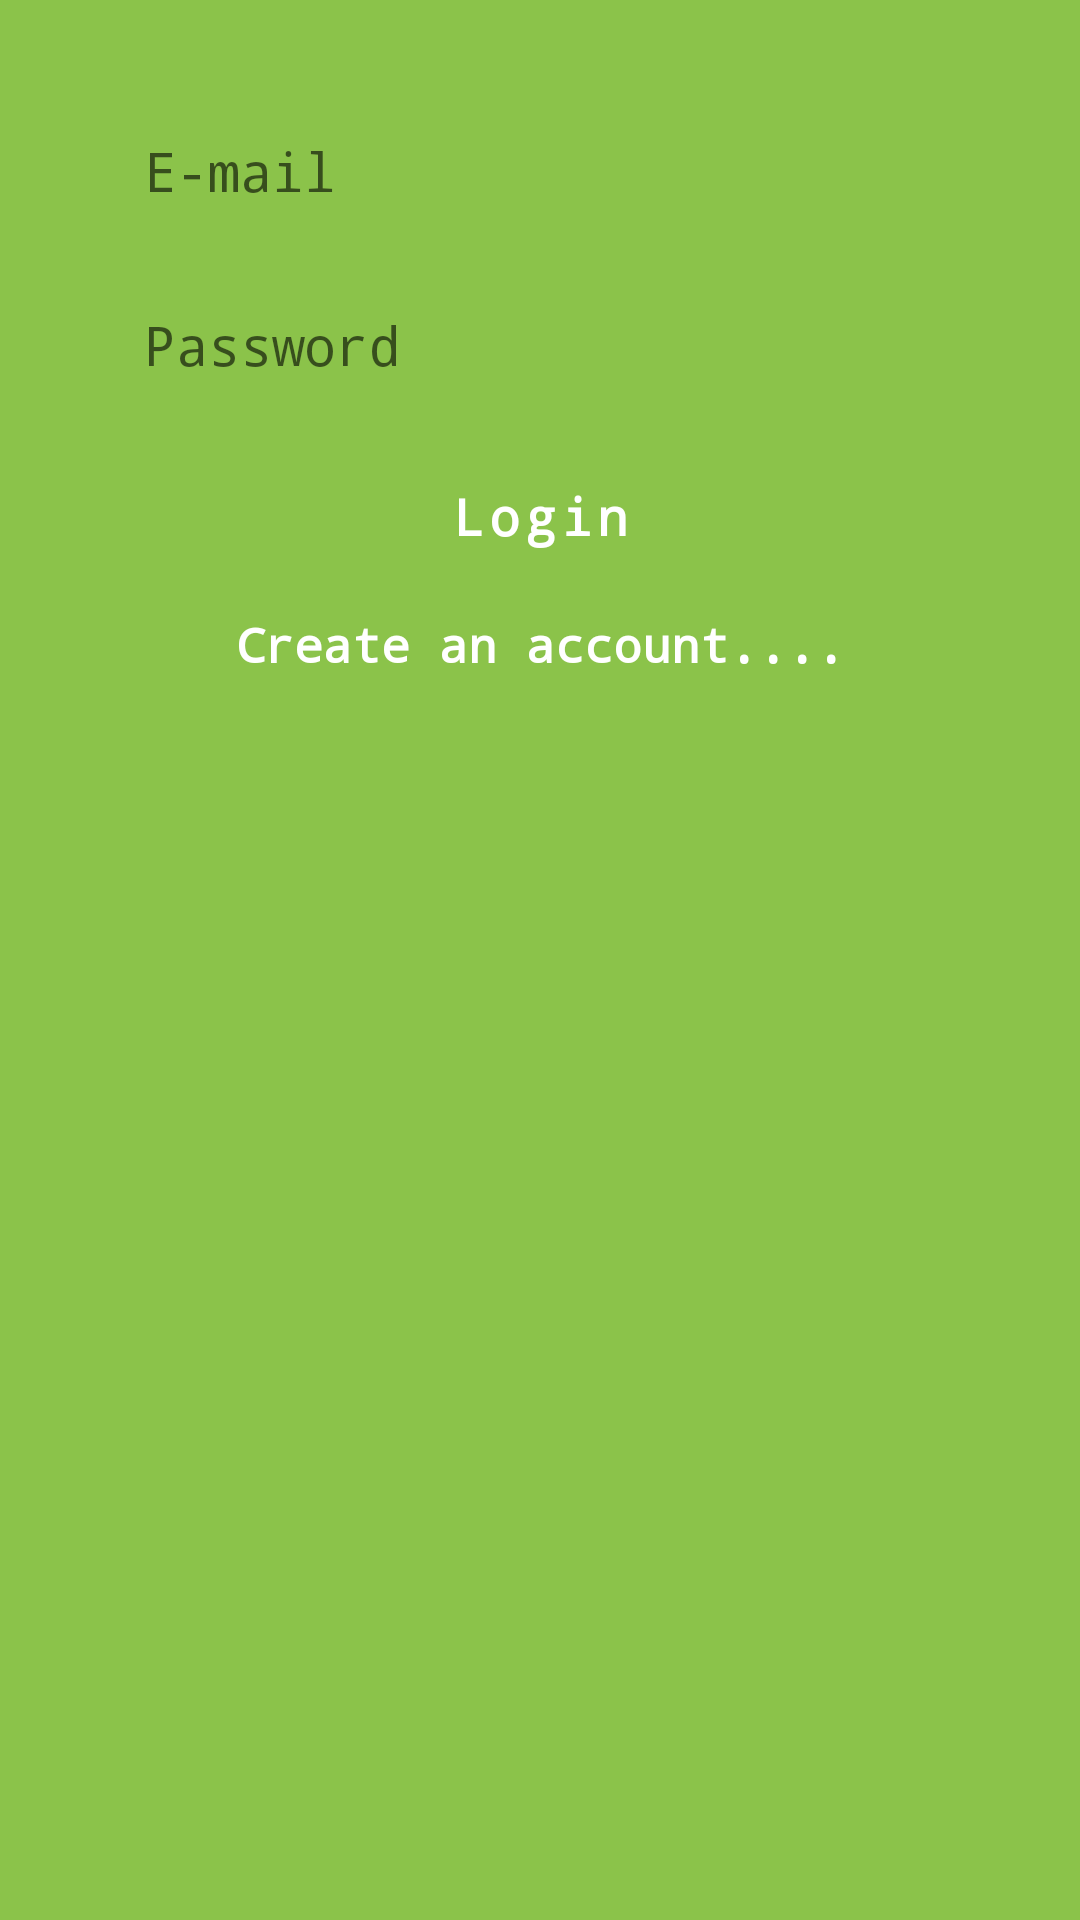

Android layout source for this screen:
<!-- AndroidManifest.xml: application theme AppTheme -->
<!-- res/layout/activity_login.xml -->
<?xml version="1.0" encoding="utf-8"?>
<androidx.constraintlayout.widget.ConstraintLayout xmlns:android="http://schemas.android.com/apk/res/android"
    xmlns:app="http://schemas.android.com/apk/res-auto"
    xmlns:tools="http://schemas.android.com/tools"
    android:layout_width="match_parent"
    android:layout_height="match_parent"
    android:background="#8BC34A"
    tools:context=".LoginActivity">

    <EditText
        android:id="@+id/email_editText_login"
        style="@style/editText_register_login"
        android:layout_width="0dp"
        android:layout_height="50dp"
        android:layout_marginStart="32dp"
        android:layout_marginTop="32dp"
        android:layout_marginEnd="32dp"
        android:hint="@string/email_editText"
        android:inputType="textEmailAddress"
        app:layout_constraintEnd_toEndOf="parent"
        app:layout_constraintHorizontal_bias="0.5"
        app:layout_constraintStart_toStartOf="parent"
        app:layout_constraintTop_toTopOf="parent" />

    <EditText
        android:id="@+id/password_editText_login"
        style="@style/editText_register_login"
        android:layout_width="0dp"
        android:layout_height="50dp"
        android:layout_marginTop="8dp"
        android:hint="@string/password_editText"
        android:textColor="@android:color/holo_blue_dark"
        android:inputType="textPassword"
        app:layout_constraintEnd_toEndOf="@+id/email_editText_login"
        app:layout_constraintStart_toStartOf="@+id/email_editText_login"
        app:layout_constraintTop_toBottomOf="@+id/email_editText_login" />

    <Button
        android:id="@+id/login_button_login"
        style="@style/button_register_login"
        android:layout_width="0dp"
        android:layout_height="wrap_content"
        android:layout_marginTop="8dp"
        android:text="@string/login_text_button"
        app:layout_constraintEnd_toEndOf="@+id/password_editText_login"
        app:layout_constraintStart_toStartOf="@+id/password_editText_login"
        app:layout_constraintTop_toBottomOf="@+id/password_editText_login" />

    <TextView
        android:id="@+id/create_account_textView_login"
        style="@style/textView_register_login"
        android:layout_width="wrap_content"
        android:layout_height="wrap_content"
        android:layout_marginTop="8dp"
        android:text="@string/create_an_account_text"
        app:layout_constraintEnd_toEndOf="@+id/login_button_login"
        app:layout_constraintStart_toStartOf="@+id/login_button_login"
        app:layout_constraintTop_toBottomOf="@+id/login_button_login" />
</androidx.constraintlayout.widget.ConstraintLayout>
<!-- resources referenced by this layout -->
<resources>
  <string name="create_an_account_text">Create an account....</string>
  <string name="email_editText">E-mail</string>
  <string name="login_text_button">Login</string>
  <string name="password_editText">Password</string>
  <style name="button_register_login" parent="Theme.AppCompat.Light">
          <item name="android:background">@drawable/rounded_button_register_login</item>
          <item name="android:textColor">@android:color/white</item>
          <item name="android:textStyle">bold</item>
          <item name="android:textSize">17sp</item>
          <item name="android:typeface">monospace</item>
          <item name="android:letterSpacing">0.1</item>
          <item name="android:textAllCaps">false</item>
      </style>
  <style name="editText_register_login" parent="Theme.AppCompat.Light">
          <item name="android:background">@drawable/rounded_edittext_register_login</item>
          <item name="android:paddingStart">16dp</item>
          <item name="android:paddingEnd">16dp</item>
          <item name="android:ems">10</item>
          <item name="android:typeface">monospace</item>
          <item name="android:textSize">18sp</item>
      </style>
  <style name="textView_register_login" parent="Theme.AppCompat.Light">
          <item name="android:textColor">@android:color/white</item>
          <item name="android:textStyle">bold</item>
          <item name="android:typeface">monospace</item>
          <item name="android:textSize">16sp</item>
      </style>
  <style name="AppTheme" parent="Theme.AppCompat.Light.DarkActionBar">
          
          <item name="colorPrimary">@color/colorPrimary</item>
          <item name="colorPrimaryDark">@color/colorPrimaryDark</item>
          <item name="colorAccent">@color/colorAccent</item>
      </style>
  <!-- not gathered from this repository: default colours our renderer supplied (Android Studio template values) -->
  <color name="colorPrimary">#FF6200EE</color>
  <color name="colorPrimaryDark">#FF3700B3</color>
  <color name="colorAccent">#FF03DAC5</color>
</resources>
